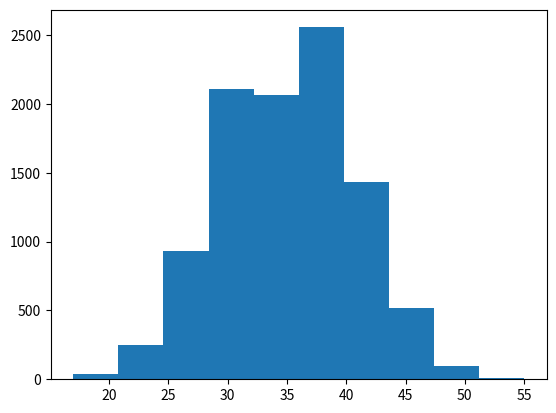

This chart was generated by the following Python code:
# -*- coding: utf-8 -*-
"""
Created on Tue Apr 28 14:52:01 2020

[redacted]
"""

import numpy as np
import pandas as pd
import matplotlib.pyplot as plt

dice_scores = np.array([1,2,3,4,5,6])
num_of_dice, num_of_tosses = 10, 10000
sums_of_score = np.array([])
for i in range(num_of_tosses):
    sum_of_score = np.array([np.random.choice(dice_scores) for dice in range(num_of_dice)]).sum()
    sums_of_score = np.append(sums_of_score, sum_of_score)
    
df = pd.Series(np.sort(sums_of_score))
df.to_csv('Dice roll scores 2.csv')
frequency = {}

for unique_sum in np.unique(sums_of_score):
    frequency[unique_sum] = (sums_of_score == unique_sum).sum()
unique_sums = np.array(list(frequency.keys()))
unique_sum_frequency = np.array(list(frequency.values()))
df = pd.DataFrame(unique_sums, unique_sum_frequency)
df.to_csv('Dice roll scores.csv')

plt.hist(sums_of_score)